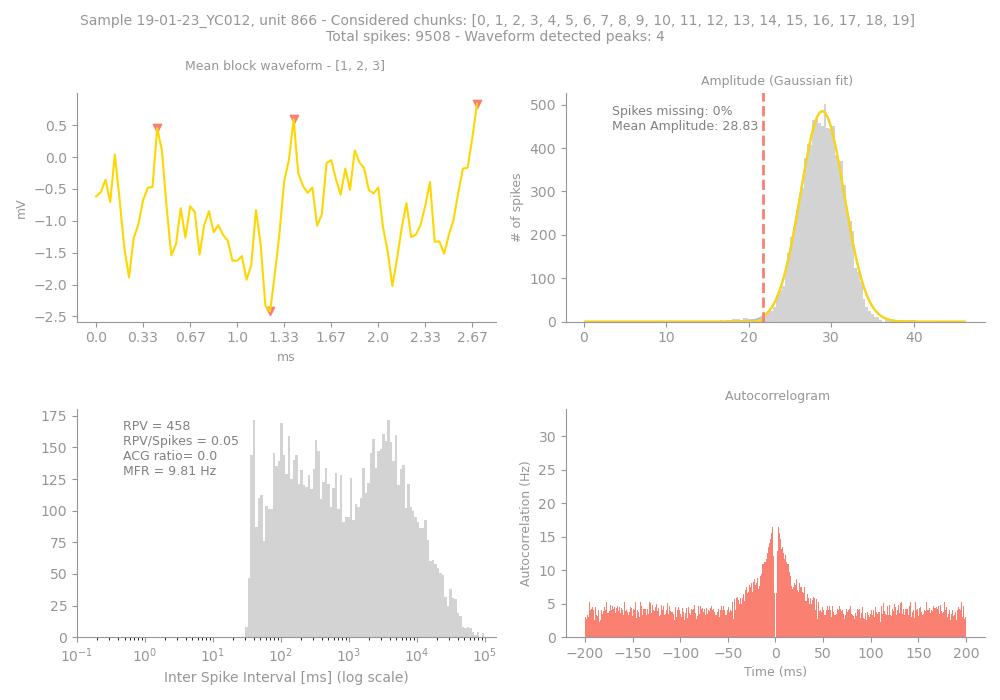

Data behind this chart, as committed beside it:
Sample, Unit, PeakChUnit, SpikesUnit, GoodChunks, GoodChunksList, WvfChunks, WvfChunksList, SpikesBlock, PercMissingSpikesBlock, MFRBlockHz, MeanAmpBlock, RPVBlock, FpBlockFancy, FpBlockSimple, ACGViolationRatio, WvfPeaksBlock, PeaksBlock_x, PeaksBlock_y, BigPkNegBlock
19-01-23_YC012, 866, 134, 9508, 20, [0, 1, 2, 3, 4, 5, 6, 7, 8, 9, 10, 11, 1…, 3, [1, 2, 3], 9508, 0, 9.81, 28.83, 458, , 0.05, 0.0, 4, [13, 42, 37, 81], [0.45117188, 0.5917969, -2.4199219, 0.83…, 1
